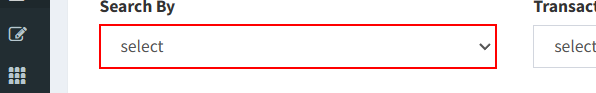
Workflow: Main

Step 1: select "Completion Date" in the drop-down 'srch_by' in window 'TL Work Tracking System' (msedge.exe)
